Photos from the image-classification dataset "dataset" in the GitHub repository UtrechtUniversity/insects. Its 26 classes are: ant, bee, bee apis, bee bombus, beetle, beetle coccinellidae, beetle oedemeridae, bug, bug graphosoma, fly, fly empididae, fly sarcophagidae, fly small, hfly episyr, hfly eristal, hfly eupeo, hfly myathr, hfly sphaero, hoverfly syrphus, lepi, background non-insect, bird non-insect, dirt non-insect, shadow non-insect, scorpionfly, wasp.

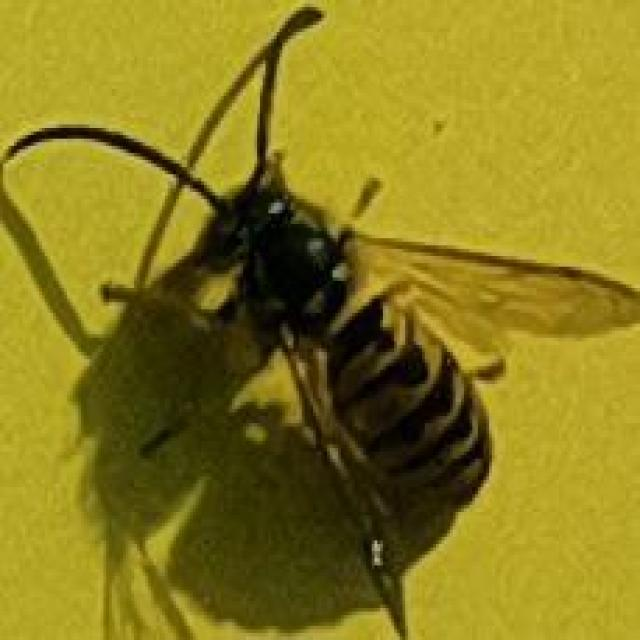
Label: wasp

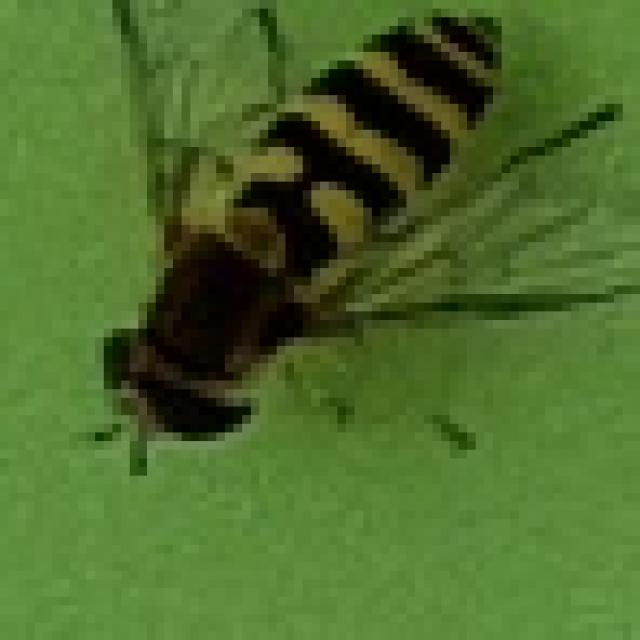
Label: hoverfly syrphus

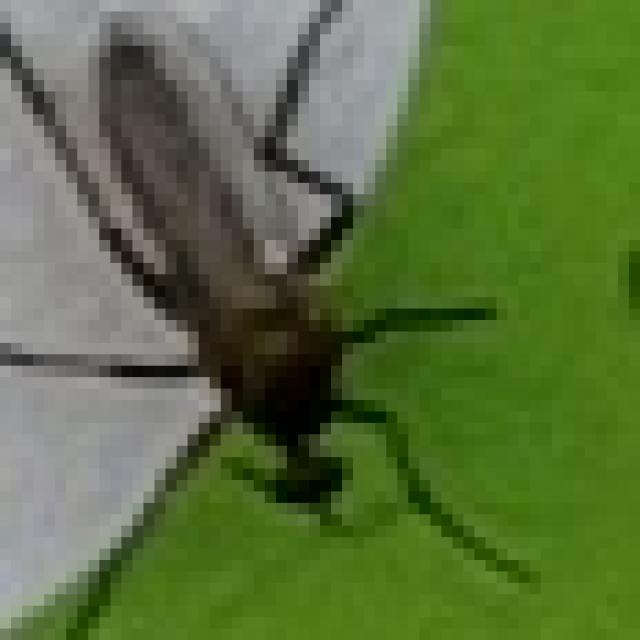
Label: fly empididae

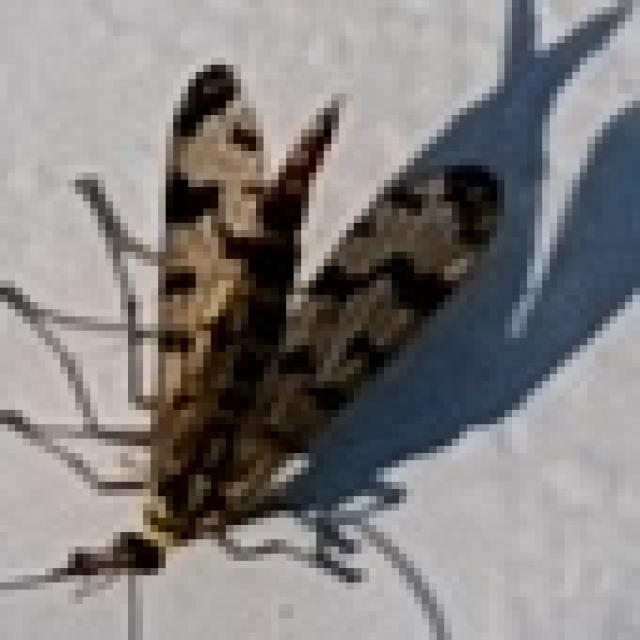
Label: scorpionfly

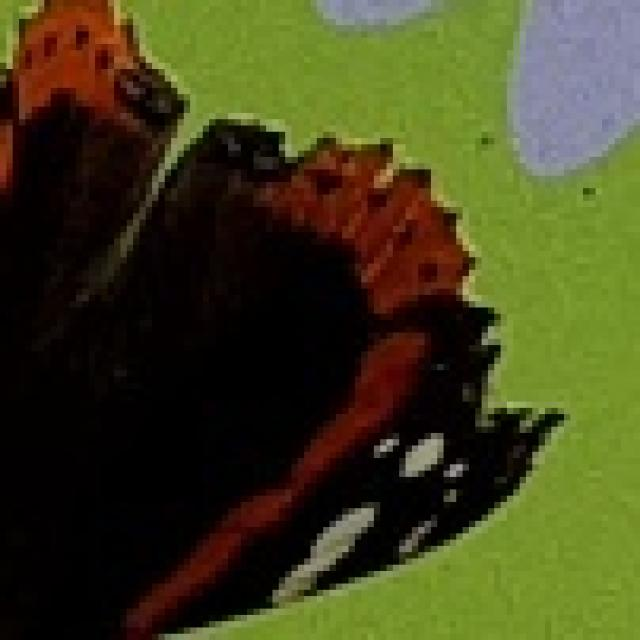
Label: lepi

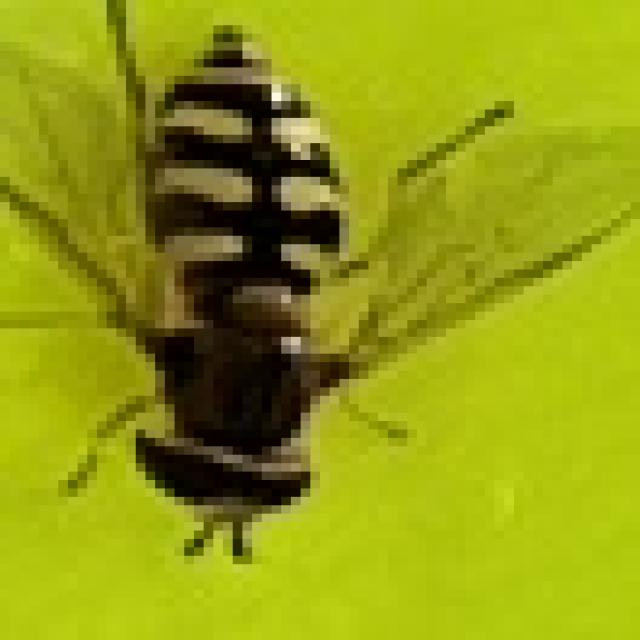
Label: hfly eupeo
